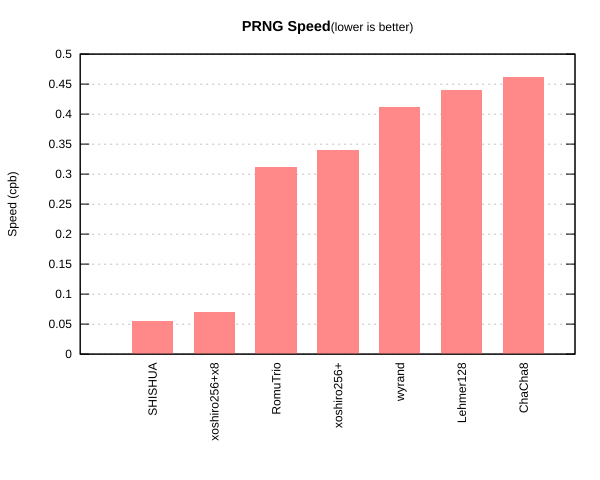

The file beside this chart, header and first rows:
SHISHUA	0.055350
xoshiro256+x8	0.06965
RomuTrio	0.3118
xoshiro256+	0.3391
wyrand	0.4119
Lehmer128	0.4396
ChaCha8	0.4623
